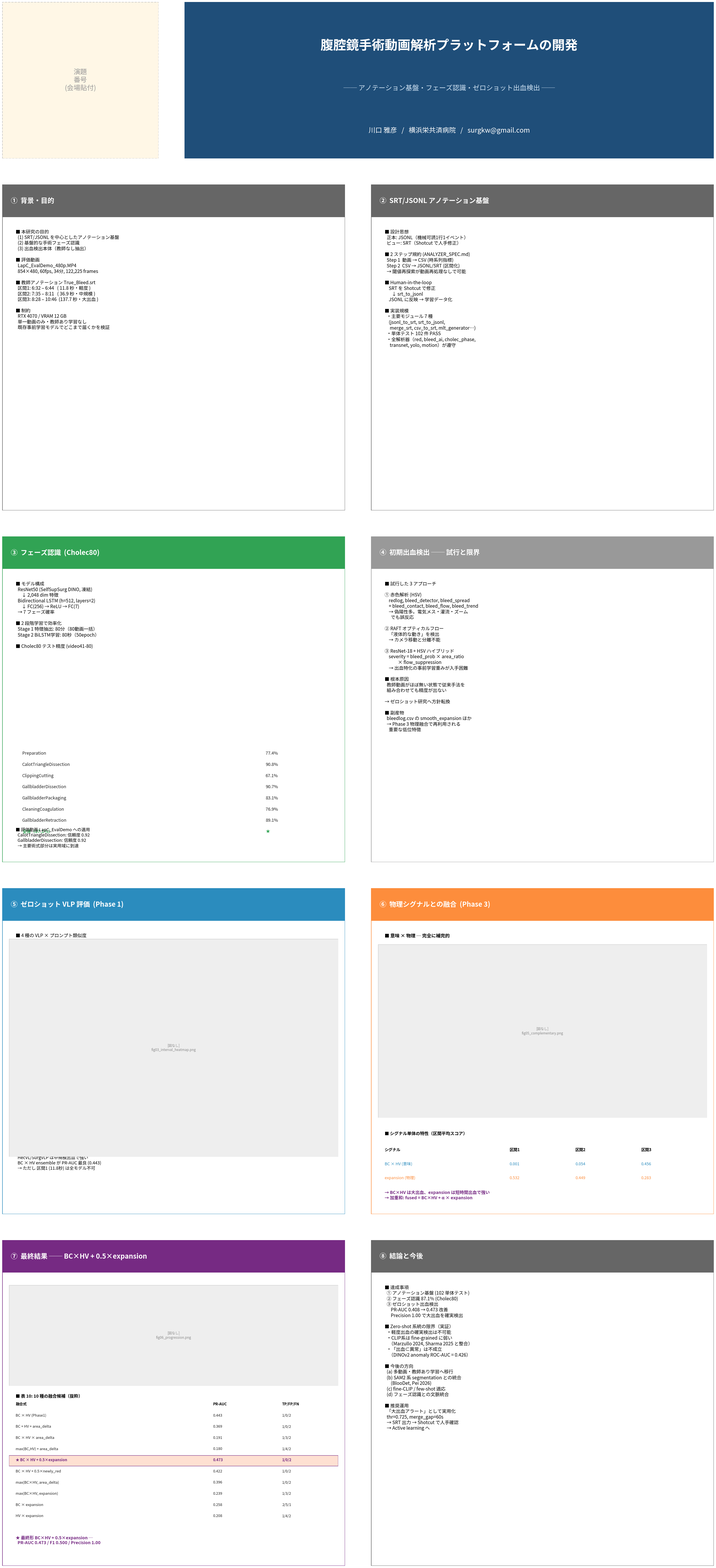

Python code for this plot:
"""縦長ポスター（870×1850mm, 150dpi）の生成。

レイアウト:
  上段: 演題番号 (180×180mm) + タイトル帯 (670×180mm)
  本体: 2 列 × 4 段 = 8 パネル
  各パネル: 約 400×380mm

出力:
  out_lapc_eval/zs/poster/poster.png   ── PosteRazor で分割印刷する元画像
"""

from __future__ import annotations

import sys
from pathlib import Path

import matplotlib
matplotlib.use("Agg")
import matplotlib.image as mpimg
import matplotlib.patches as mpatches
import matplotlib.pyplot as plt
from matplotlib import font_manager


# ---------------------------------------------------------------------------
# フォント
# ---------------------------------------------------------------------------

for p in [
    "/usr/share/fonts/opentype/noto/NotoSansCJK-Regular.ttc",
    "/usr/share/fonts/opentype/noto/NotoSansCJK-Bold.ttc",
]:
    if Path(p).exists():
        font_manager.fontManager.addfont(p)
plt.rcParams["font.family"] = ["Noto Sans CJK JP"]
plt.rcParams["axes.unicode_minus"] = False


# ---------------------------------------------------------------------------
# レイアウト定数（mm）
# ---------------------------------------------------------------------------

W_MM = 870
H_MM = 1850
DPI = 150

MARGIN = 25
GUTTER = 30
TITLE_H = 180
TITLE_PNL_W = 180  # 演題番号エリア
N_ROWS = 4
N_COLS = 2

BODY_TOP = H_MM - MARGIN - TITLE_H - GUTTER
BODY_BOTTOM = MARGIN
BODY_H = BODY_TOP - BODY_BOTTOM
PANEL_W = (W_MM - 2 * MARGIN - GUTTER) / N_COLS
PANEL_H = (BODY_H - (N_ROWS - 1) * GUTTER) / N_ROWS

# カラーテーマ
COLOR_TITLE = "#1f4e79"
COLOR_PANEL_BG = "#666"
COLOR_VLP = "#2b8cbe"        # 青系（VLP）
COLOR_PHASE = "#31a354"      # 緑系（フェーズ認識）
COLOR_PHYSICAL = "#fd8d3c"   # 橙系（物理シグナル）
COLOR_FINAL = "#762a83"      # 紫系（最終形）
COLOR_NEUTRAL = "#666"       # 灰系（背景・結論）

OUT_PATH = Path("out_lapc_eval/zs/poster")
OUT_PATH.mkdir(parents=True, exist_ok=True)
FIG_DIR = Path("out_lapc_eval/zs/figures_print")  # 300dpi figures


# ---------------------------------------------------------------------------
# 描画ヘルパ
# ---------------------------------------------------------------------------

def add_box(fig, left_mm, bottom_mm, w_mm, h_mm):
    """mm 単位で axes を追加。"""
    ax = fig.add_axes([
        left_mm / W_MM, bottom_mm / H_MM,
        w_mm / W_MM, h_mm / H_MM,
    ])
    ax.set_xlim(0, 1)
    ax.set_ylim(0, 1)
    ax.set_xticks([])
    ax.set_yticks([])
    for spine in ax.spines.values():
        spine.set_visible(False)
    return ax


def embed_image(ax, path, inset_rect):
    """図PNGを inset として埋め込む。不在時はプレースホルダを描いて続行する。

    研究成果出力（ポスター）の最終段で1枚の図が無いだけで全体が落ちないよう、
    存在チェックして欠落を可視化する（FileNotFoundError でクラッシュさせない）。
    """
    img_ax = ax.inset_axes(inset_rect)
    img_ax.axis("off")
    p = Path(path)
    if not p.exists():
        print(f"警告: 図が見つかりません（プレースホルダ表示）: {p}", file=sys.stderr)
        img_ax.add_patch(mpatches.Rectangle(
            (0, 0), 1, 1, facecolor="#eeeeee", edgecolor="#bbbbbb"))
        img_ax.text(0.5, 0.5, f"[図なし]\n{p.name}", ha="center", va="center",
                    fontsize=11, color="#888888", family="Noto Sans CJK JP")
        img_ax.set_xlim(0, 1)
        img_ax.set_ylim(0, 1)
        return img_ax
    img_ax.imshow(mpimg.imread(str(p)))
    return img_ax


def panel_position(col, row):
    """col 0=左, 1=右; row 0=最上段, 3=最下段。"""
    left = MARGIN + col * (PANEL_W + GUTTER)
    bottom = BODY_BOTTOM + (N_ROWS - 1 - row) * (PANEL_H + GUTTER)
    return left, bottom, PANEL_W, PANEL_H


def draw_panel(fig, col, row, title, color, body_render):
    """1 パネルを描く。body_render(ax) でパネル内描画を委譲。"""
    l, b, w, h = panel_position(col, row)
    ax = add_box(fig, l, b, w, h)

    # 外枠
    ax.add_patch(mpatches.Rectangle(
        (0, 0), 1, 1, fill=False,
        edgecolor=color, linewidth=2.5, transform=ax.transAxes,
    ))
    # ヘッダ
    header_h = 0.10
    ax.add_patch(mpatches.Rectangle(
        (0, 1 - header_h), 1, header_h,
        facecolor=color, edgecolor="none", transform=ax.transAxes,
    ))
    ax.text(0.025, 1 - header_h / 2, title,
            fontsize=22, fontweight="bold", va="center", color="white",
            transform=ax.transAxes)

    # 本文領域（ヘッダの下）
    body_ax = add_box(
        fig,
        l + 8, b + 8,
        w - 16, h - 16 - (PANEL_H * header_h),
    )
    body_render(body_ax)


# ---------------------------------------------------------------------------
# パネル本文の描画関数
# ---------------------------------------------------------------------------

def panel1_intro(ax):
    txt = (
        "■ 本研究の目的\n"
        "  (1) SRT/JSONL を中心としたアノテーション基盤\n"
        "  (2) 基盤的な手術フェーズ認識\n"
        "  (3) 出血検出本体（教師なし抽出）\n\n"
        "■ 評価動画\n"
        "  LapC_EvalDemo_480p.MP4\n"
        "  854×480, 60fps, 34分, 122,225 frames\n\n"
        "■ 教師アノテーション True_Bleed.srt\n"
        "  区間1: 6:32 – 6:44   ( 11.8 秒・軽度 )\n"
        "  区間2: 7:35 – 8:11   ( 36.9 秒・中規模 )\n"
        "  区間3: 8:28 – 10:46  (137.7 秒・大出血 )\n\n"
        "■ 制約\n"
        "  RTX 4070 / VRAM 12 GB\n"
        "  単一動画のみ・教師あり学習なし\n"
        "  既存事前学習モデルでどこまで届くかを検証"
    )
    ax.text(0.02, 0.98, txt, fontsize=15, va="top", family="Noto Sans CJK JP",
            transform=ax.transAxes)


def panel2_annotation(ax):
    txt = (
        "■ 設計思想\n"
        "  正本: JSONL（機械可読1行1イベント）\n"
        "  ビュー: SRT（Shotcut で人手修正）\n\n"
        "■ 2 ステップ規約 (ANALYZER_SPEC.md)\n"
        "  Step 1  動画 → CSV (時系列指標)\n"
        "  Step 2  CSV → JSONL/SRT (区間化)\n"
        "  → 閾値再探索が動画再処理なしで可能\n\n"
        "■ Human-in-the-loop\n"
        "    SRT を Shotcut で修正\n"
        "       ↓ srt_to_jsonl\n"
        "    JSONL に反映 → 学習データ化\n\n"
        "■ 実装規模\n"
        "  ・主要モジュール 7 種\n"
        "    (jsonl_to_srt, srt_to_jsonl,\n"
        "     merge_srt, csv_to_srt, mlt_generator…)\n"
        "  ・単体テスト 102 件 PASS\n"
        "  ・全解析器（red, bleed_ai, cholec_phase,\n"
        "     transnet, yolo, motion）が遵守"
    )
    ax.text(0.02, 0.98, txt, fontsize=15, va="top", family="Noto Sans CJK JP",
            transform=ax.transAxes)


def panel3_phase(ax):
    txt = (
        "■ モデル構成\n"
        "  ResNet50 (SelfSupSurg DINO, 凍結)\n"
        "      ↓ 2,048 dim 特徴\n"
        "  Bidirectional LSTM (h=512, layers=2)\n"
        "      ↓ FC(256) → ReLU → FC(7)\n"
        "  → 7 フェーズ確率\n\n"
        "■ 2 段階学習で効率化\n"
        "  Stage 1 特徴抽出: 80分（80動画一括）\n"
        "  Stage 2 BiLSTM学習: 80秒（50epoch）\n\n"
        "■ Cholec80 テスト精度 (video41-80)\n"
    )
    ax.text(0.02, 0.98, txt, fontsize=15, va="top", family="Noto Sans CJK JP",
            transform=ax.transAxes)

    # 表
    rows = [
        ("Preparation",            "77.4%"),
        ("CalotTriangleDissection","90.8%"),
        ("ClippingCutting",        "67.1%"),
        ("GallbladderDissection",  "90.7%"),
        ("GallbladderPackaging",   "83.1%"),
        ("CleaningCoagulation",    "76.9%"),
        ("GallbladderRetraction",  "89.1%"),
        ("全体（87.1%）",          "★"),
    ]
    y0 = 0.36
    for i, (k, v) in enumerate(rows):
        bold = "全体" in k
        ax.text(0.04, y0 - i * 0.04, k, fontsize=14,
                fontweight=("bold" if bold else "normal"),
                family="Noto Sans CJK JP",
                color=("#31a354" if bold else "#222"),
                transform=ax.transAxes)
        ax.text(0.78, y0 - i * 0.04, v, fontsize=14,
                fontweight=("bold" if bold else "normal"),
                color=("#31a354" if bold else "#222"),
                transform=ax.transAxes)

    ax.text(0.02, 0.025,
            "■ 評価動画 LapC_EvalDemo への適用\n"
            "  CalotTriangleDissection: 信頼度 0.92\n"
            "  GallbladderDissection: 信頼度 0.92\n"
            "  → 主要術式部分は実用域に到達",
            fontsize=14, va="bottom", family="Noto Sans CJK JP",
            transform=ax.transAxes)


def panel4_initial(ax):
    txt = (
        "■ 試行した 3 アプローチ\n\n"
        "① 赤色解析 (HSV)\n"
        "    redlog, bleed_detector, bleed_spread\n"
        "    + bleed_contact, bleed_flow, bleed_trend\n"
        "    → 偽陽性多。電気メス・灌流・ズーム\n"
        "      でも誤反応\n\n"
        "② RAFT オプティカルフロー\n"
        "    「液体的な動き」を検出\n"
        "    → カメラ移動と分離不能\n\n"
        "③ ResNet-18 + HSV ハイブリッド\n"
        "    severity = bleed_prob × area_ratio\n"
        "             × flow_suppression\n"
        "    → 出血特化の事前学習重みが入手困難\n\n"
        "■ 根本原因\n"
        "  教師動画がほぼ無い状態で従来手法を\n"
        "  組み合わせても精度が出ない\n\n"
        "→ ゼロショット研究へ方針転換\n\n"
        "■ 副産物\n"
        "  bleedlog.csv の smooth_expansion ほか\n"
        "  → Phase 3 物理融合で再利用される\n"
        "    重要な低位特徴"
    )
    ax.text(0.02, 0.98, txt, fontsize=15, va="top", family="Noto Sans CJK JP",
            transform=ax.transAxes)


def panel5_zeroshot(ax):
    txt = (
        "■ 4 種の VLP × プロンプト類似度\n"
    )
    ax.text(0.02, 0.98, txt, fontsize=15, va="top", family="Noto Sans CJK JP",
            transform=ax.transAxes)

    # 図3を埋め込む（ヒートマップが情報密度高い）
    embed_image(ax, FIG_DIR / "fig03_interval_heatmap.png",
                [0.0, 0.18, 1.0, 0.78])

    ax.text(0.02, 0.13,
            "■ 主な発見\n"
            "  BiomedCLIP は大出血特化（区間3=0.52）\n"
            "  HecVL/SurgVLP は中規模出血で強い\n"
            "  BC × HV ensemble が PR-AUC 最良 (0.443)\n"
            "  → ただし 区間1 (11.8秒) は全モデル不可",
            fontsize=14, va="bottom", family="Noto Sans CJK JP",
            transform=ax.transAxes)


def panel6_fusion(ax):
    txt = (
        "■ 意味 × 物理 ─ 完全に補完的"
    )
    ax.text(0.02, 0.98, txt, fontsize=15, va="top", fontweight="bold",
            family="Noto Sans CJK JP", transform=ax.transAxes)

    # 図5を埋め込む
    embed_image(ax, FIG_DIR / "fig05_complementary.png",
                [0.0, 0.32, 1.0, 0.62])

    ax.text(0.02, 0.27,
            "■ シグナル単体の特性（区間平均スコア）\n",
            fontsize=14, va="top", fontweight="bold",
            family="Noto Sans CJK JP", transform=ax.transAxes)

    # 表
    headers = ["シグナル", "区間1", "区間2", "区間3"]
    rows = [
        ("BC × HV (意味)",   "0.001", "0.054", "0.456"),
        ("expansion (物理)", "0.532", "0.449", "0.283"),
    ]
    xs = [0.02, 0.40, 0.60, 0.80]
    y_h = 0.20
    for i, (k, x) in enumerate(zip(headers, xs)):
        ax.text(x, y_h, k, fontsize=13, fontweight="bold",
                family="Noto Sans CJK JP", transform=ax.transAxes)
    for r, row in enumerate(rows):
        y = y_h - 0.05 * (r + 1)
        for v, x in zip(row, xs):
            color = "#fd8d3c" if r == 1 else "#2b8cbe"
            ax.text(x, y, v, fontsize=13, color=color,
                    family="Noto Sans CJK JP", transform=ax.transAxes)

    ax.text(0.02, 0.025,
            "→ BC×HV は大出血、expansion は短時間出血で強い\n"
            "→ 加重和: fused = BC×HV + α × expansion",
            fontsize=14, va="bottom", fontweight="bold",
            color=COLOR_FINAL, family="Noto Sans CJK JP",
            transform=ax.transAxes)


def panel7_final(ax):
    # 図6を埋め込む（PR-AUC推移）
    embed_image(ax, FIG_DIR / "fig06_progression.png",
                [0.0, 0.62, 1.0, 0.36])

    ax.text(0.02, 0.59,
            "■ 表 10: 10 種の融合候補（抜粋）",
            fontsize=14, va="top", fontweight="bold",
            family="Noto Sans CJK JP", transform=ax.transAxes)

    rows = [
        ("BC × HV (Phase1)",        "0.443", "1/0/2", False),
        ("BC + HV + area_delta",    "0.369", "1/0/2", False),
        ("BC × HV × area_delta",    "0.191", "1/3/2", False),
        ("max(BC,HV) + area_delta", "0.180", "1/4/2", False),
        ("BC × HV + 0.5×expansion", "0.473", "1/0/2", True),
        ("BC × HV + 0.5×newly_red", "0.422", "1/0/2", False),
        ("max(BC×HV, area_delta)",  "0.396", "1/0/2", False),
        ("max(BC×HV, expansion)",   "0.239", "1/3/2", False),
        ("BC × expansion",          "0.258", "2/5/1", False),
        ("HV × expansion",          "0.208", "1/4/2", False),
    ]
    # 表ヘッダ
    y0 = 0.55
    ax.text(0.02, y0, "融合式", fontsize=12, fontweight="bold",
            family="Noto Sans CJK JP", transform=ax.transAxes)
    ax.text(0.62, y0, "PR-AUC", fontsize=12, fontweight="bold",
            transform=ax.transAxes)
    ax.text(0.83, y0, "TP/FP/FN", fontsize=12, fontweight="bold",
            transform=ax.transAxes)
    for i, (label, prauc, tp, hl) in enumerate(rows):
        y = y0 - 0.04 * (i + 1)
        if hl:
            ax.add_patch(mpatches.Rectangle(
                (0.0, y - 0.018), 1.0, 0.038,
                facecolor="#fee0d2", edgecolor=COLOR_FINAL,
                linewidth=1.2, transform=ax.transAxes,
            ))
        c = COLOR_FINAL if hl else "#222"
        fw = "bold" if hl else "normal"
        ax.text(0.02, y, ("★ " if hl else "") + label,
                fontsize=12, color=c, fontweight=fw,
                family="Noto Sans CJK JP", transform=ax.transAxes)
        ax.text(0.62, y, prauc, fontsize=12, color=c, fontweight=fw,
                transform=ax.transAxes)
        ax.text(0.83, y, tp, fontsize=12, color=c, fontweight=fw,
                transform=ax.transAxes)

    ax.text(0.02, 0.05,
            "★ 最終形 BC×HV + 0.5×expansion ─\n"
            "  PR-AUC 0.473 / F1 0.500 / Precision 1.00",
            fontsize=14, va="bottom", fontweight="bold",
            color=COLOR_FINAL, family="Noto Sans CJK JP",
            transform=ax.transAxes)


def panel8_conclusion(ax):
    txt = (
        "■ 達成事項\n"
        "  ① アノテーション基盤 (102 単体テスト)\n"
        "  ② フェーズ認識 87.1% (Cholec80)\n"
        "  ③ ゼロショット出血検出\n"
        "      PR-AUC 0.408 → 0.473 改善\n"
        "      Precision 1.00 で大出血を確実検出\n\n"
        "■ Zero-shot 系統の限界（実証）\n"
        "  ・軽度出血の確実検出は不可能\n"
        "  ・CLIP系は fine-grained に弱い\n"
        "    （Marzullo 2024, Sharma 2025 と整合）\n"
        "  ・「出血⊂異常」は不成立\n"
        "    （DINOv2 anomaly ROC-AUC = 0.426）\n\n"
        "■ 今後の方向\n"
        "  (a) 多動画・教師あり学習へ移行\n"
        "  (b) SAM2 系 segmentation との統合\n"
        "      (BlooDet, Pei 2026)\n"
        "  (c) fine-CLIP / few-shot 適応\n"
        "  (d) フェーズ認識との文脈統合\n\n"
        "■ 推奨運用\n"
        "  「大出血アラート」として実用化\n"
        "  thr=0.725, merge_gap=60s\n"
        "  → SRT 出力 → Shotcut で人手確認\n"
        "  → Active learning へ"
    )
    ax.text(0.02, 0.98, txt, fontsize=15, va="top",
            family="Noto Sans CJK JP", transform=ax.transAxes)


# ---------------------------------------------------------------------------
# main
# ---------------------------------------------------------------------------

def main() -> int:
    fig = plt.figure(
        figsize=(W_MM / 25.4, H_MM / 25.4), dpi=DPI, facecolor="white"
    )

    # === 演題番号エリア ===
    ax_pn = add_box(fig, MARGIN, H_MM - MARGIN - TITLE_H, TITLE_PNL_W, TITLE_H)
    ax_pn.add_patch(mpatches.Rectangle(
        (0, 0), 1, 1, facecolor="#fff7e6",
        edgecolor="#bbb", linewidth=2, linestyle="--",
        transform=ax_pn.transAxes,
    ))
    ax_pn.text(0.5, 0.5,
               "演題\n番号\n(会場貼付)",
               ha="center", va="center",
               fontsize=22, color="#999",
               family="Noto Sans CJK JP",
               transform=ax_pn.transAxes)

    # === タイトル帯 ===
    title_left = MARGIN + TITLE_PNL_W + GUTTER
    title_w = W_MM - 2 * MARGIN - TITLE_PNL_W - GUTTER
    ax_t = add_box(fig, title_left, H_MM - MARGIN - TITLE_H, title_w, TITLE_H)
    ax_t.add_patch(mpatches.Rectangle(
        (0, 0), 1, 1, facecolor=COLOR_TITLE,
        edgecolor="none", transform=ax_t.transAxes,
    ))
    ax_t.text(0.5, 0.72,
              "腹腔鏡手術動画解析プラットフォームの開発",
              ha="center", va="center",
              fontsize=42, fontweight="bold", color="white",
              family="Noto Sans CJK JP",
              transform=ax_t.transAxes)
    ax_t.text(0.5, 0.45,
              "── アノテーション基盤・フェーズ認識・ゼロショット出血検出 ──",
              ha="center", va="center",
              fontsize=22, color="#cfe2f3",
              family="Noto Sans CJK JP",
              transform=ax_t.transAxes)
    ax_t.text(0.5, 0.18,
              "川口 雅彦   /   横浜栄共済病院   /   surgkw@gmail.com",
              ha="center", va="center",
              fontsize=22, color="white",
              family="Noto Sans CJK JP",
              transform=ax_t.transAxes)

    # === 8 パネル ===
    draw_panel(fig, 0, 0, "①  背景・目的",
               COLOR_NEUTRAL, panel1_intro)
    draw_panel(fig, 1, 0, "②  SRT/JSONL アノテーション基盤",
               COLOR_NEUTRAL, panel2_annotation)
    draw_panel(fig, 0, 1, "③  フェーズ認識  (Cholec80)",
               COLOR_PHASE, panel3_phase)
    draw_panel(fig, 1, 1, "④  初期出血検出 ── 試行と限界",
               "#999", panel4_initial)
    draw_panel(fig, 0, 2, "⑤  ゼロショット VLP 評価  (Phase 1)",
               COLOR_VLP, panel5_zeroshot)
    draw_panel(fig, 1, 2, "⑥  物理シグナルとの融合  (Phase 3)",
               COLOR_PHYSICAL, panel6_fusion)
    draw_panel(fig, 0, 3, "⑦  最終結果 ── BC×HV + 0.5×expansion",
               COLOR_FINAL, panel7_final)
    draw_panel(fig, 1, 3, "⑧  結論と今後",
               COLOR_NEUTRAL, panel8_conclusion)

    # 出力
    out = OUT_PATH / "poster.png"
    fig.savefig(out, dpi=DPI, facecolor="white",
                bbox_inches=None, pad_inches=0)
    plt.close(fig)
    print(f"出力: {out}")
    print(f"  サイズ: {W_MM} × {H_MM} mm  /  DPI: {DPI}")
    print(f"  ピクセル: {int(W_MM/25.4*DPI)} × {int(H_MM/25.4*DPI)}")
    print(f"  PosteRazor で A3 タイル 2列×5段に分割推奨")
    return 0


if __name__ == "__main__":
    import sys
    sys.exit(main())
